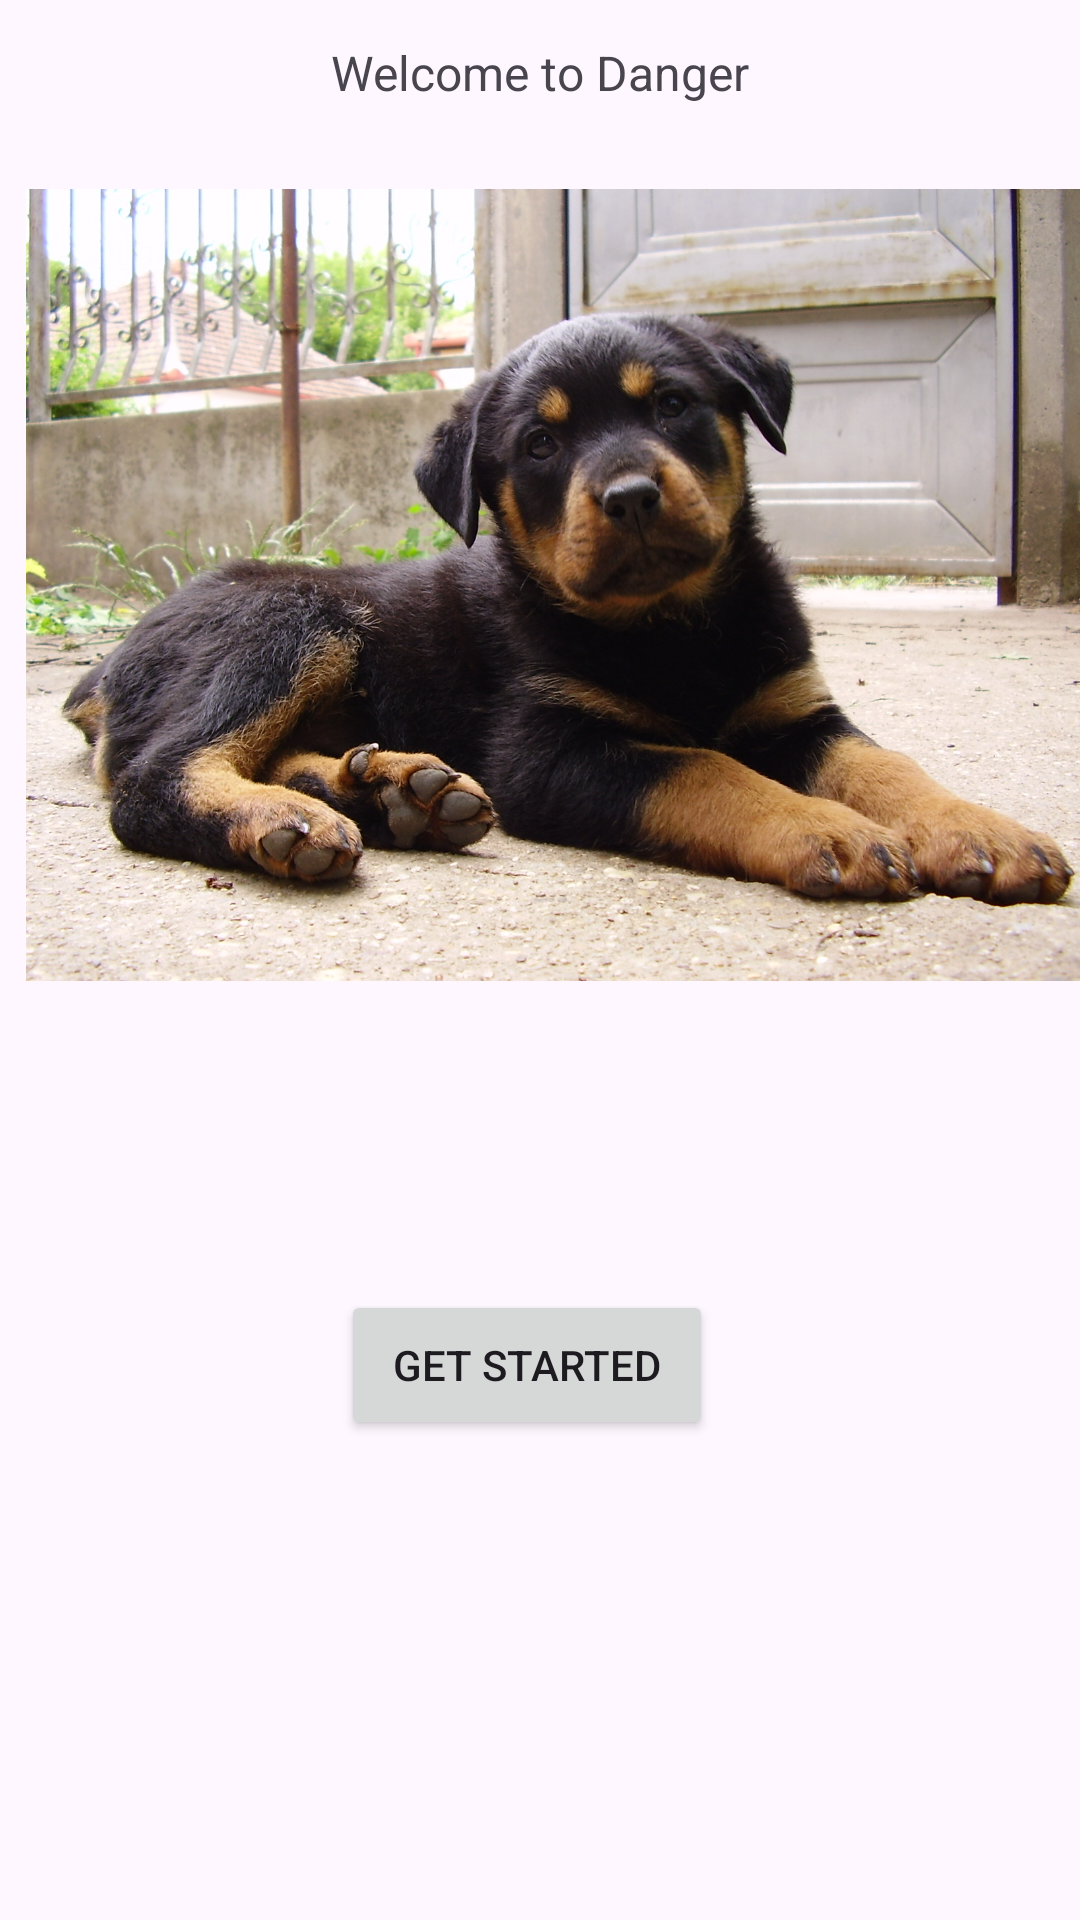

Here is an Android app screen rendered from its layout file. Give the layout XML and the strings, colors and styles it references.
<!-- AndroidManifest.xml: application theme Theme.IMADAss2 -->
<!-- res/layout/activity_main.xml -->
<?xml version="1.0" encoding="utf-8"?>
<androidx.constraintlayout.widget.ConstraintLayout xmlns:android="http://schemas.android.com/apk/res/android"
    xmlns:app="http://schemas.android.com/apk/res-auto"
    xmlns:tools="http://schemas.android.com/tools"
    android:layout_width="match_parent"
    android:layout_height="match_parent"
    tools:context=".MainActivity">

    <TextView
        android:layout_width="146dp"
        android:layout_height="33dp"
        android:text="Welcome to Danger"
        android:textSize="16sp"
        app:layout_constraintBottom_toBottomOf="parent"
        app:layout_constraintEnd_toEndOf="parent"
        app:layout_constraintHorizontal_bias="0.516"
        app:layout_constraintStart_toStartOf="parent"
        app:layout_constraintTop_toTopOf="parent"
        app:layout_constraintVertical_bias="0.022" />

    <TextView
        android:id="@+id/textView3"
        android:layout_width="153dp"
        android:layout_height="60dp"
        android:layout_marginStart="137dp"
        android:layout_marginEnd="121dp"
        android:layout_marginBottom="39dp"
        android:text="Your tomogatchi app"
        android:textSize="16sp"
        app:layout_constraintBottom_toTopOf="@+id/petImageView"
        app:layout_constraintEnd_toEndOf="parent"
        app:layout_constraintStart_toStartOf="parent" />

    <Button
        android:id="@+id/startButton"
        android:layout_width="124dp"
        android:layout_height="50dp"
        android:layout_marginStart="139dp"
        android:layout_marginEnd="148dp"
        android:layout_marginBottom="160dp"
        android:text="Get started"
        app:layout_constraintBottom_toBottomOf="parent"
        app:layout_constraintEnd_toEndOf="parent"
        app:layout_constraintStart_toStartOf="parent" />

    <ImageView
        android:id="@+id/petImageView"
        android:layout_width="371dp"
        android:layout_height="264dp"
        android:layout_marginStart="24dp"
        android:layout_marginEnd="16dp"
        android:layout_marginBottom="103dp"
        app:layout_constraintBottom_toTopOf="@+id/startButton"
        app:layout_constraintEnd_toEndOf="parent"
        app:layout_constraintStart_toStartOf="parent"
        app:srcCompat="@drawable/rottweiler" />

</androidx.constraintlayout.widget.ConstraintLayout>
<!-- resources referenced by this layout -->
<resources>
  <!-- drawable rottweiler: jpg bitmap (drawable, 557083 bytes) -->
  <style name="Theme.IMADAss2" parent="Base.Theme.IMADAss2" />
  <style name="Base.Theme.IMADAss2" parent="Theme.Material3.DayNight.NoActionBar">
          
          
      </style>
</resources>
